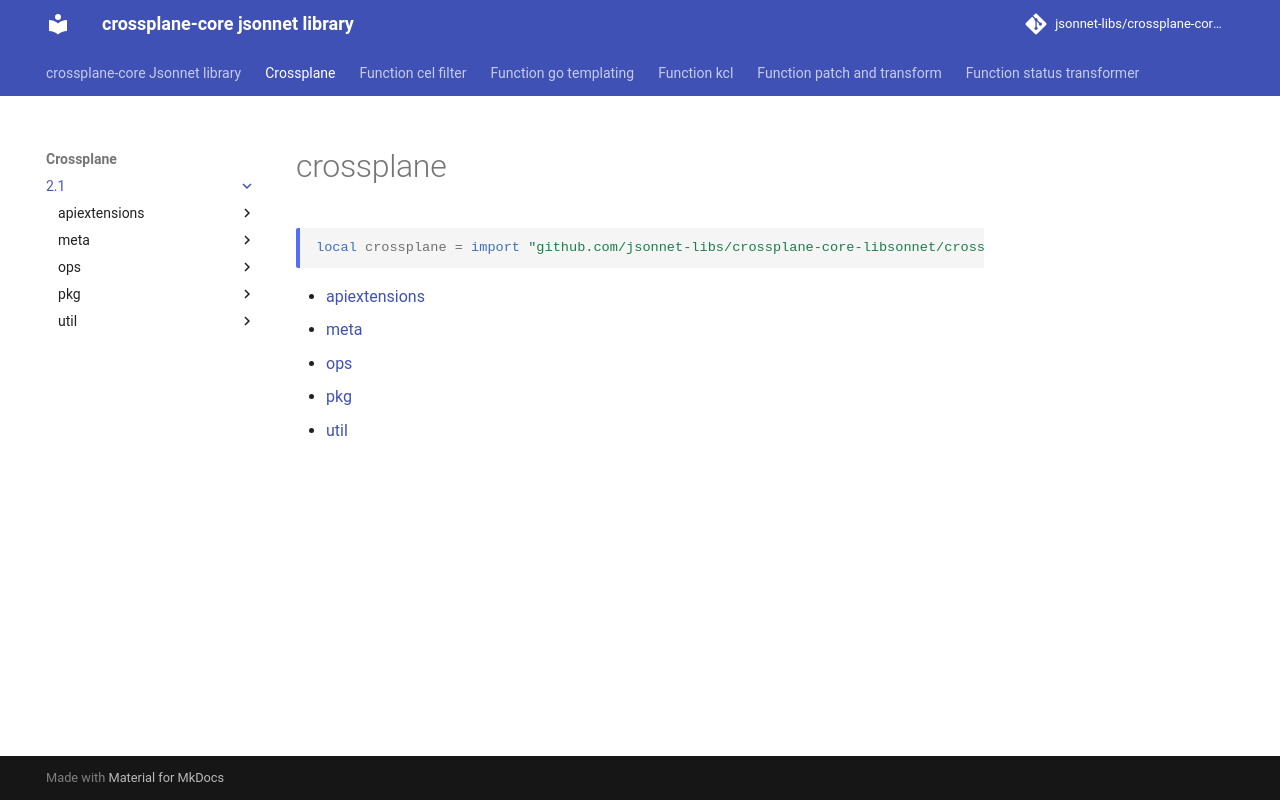

repository: jsonnet-libs/crossplane-core-libsonnet · page: crossplane/2.1/index.html · generator: mkdocs

---
permalink: /crossplane/2.1/
---

# crossplane

```jsonnet
local crossplane = import "github.com/jsonnet-libs/crossplane-core-libsonnet/crossplane/2.1/main.libsonnet"
```



* [apiextensions](apiextensions/index.md)
* [meta](meta/index.md)
* [ops](ops/index.md)
* [pkg](pkg/index.md)
* [util](util/index.md)
